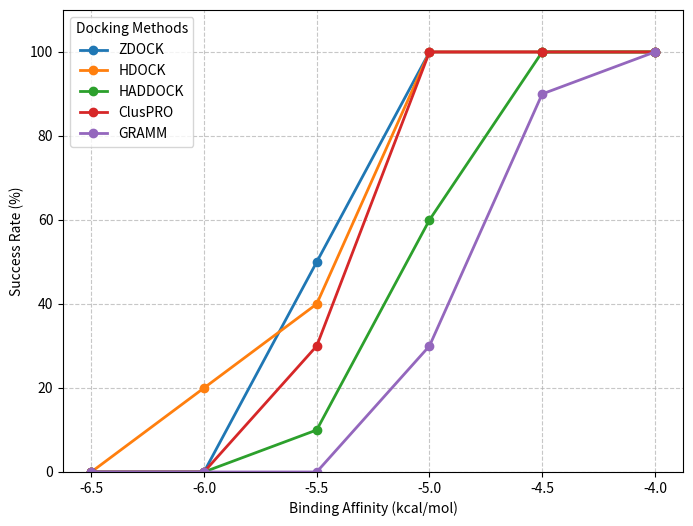

Generate this figure with matplotlib:
import matplotlib.pyplot as plt
import numpy as np

# Docking methods and their success rates from your output
methods = ['ZDOCK', 'HDOCK', 'HADDOCK', 'ClusPRO', 'GRAMM']
thresholds = [-4.0, -4.5, -5.0, -5.5, -6.0, -6.5]

# Success rates from your output
success_rates = {
    'ZDOCK': [100, 100, 100, 50, 0, 0],
    'HDOCK': [100, 100, 100, 40, 20, 0],
    'HADDOCK': [100, 100, 60, 10, 0, 0],
    'ClusPRO': [100, 100, 100, 30, 0, 0],
    'GRAMM': [100, 90, 30, 0, 0, 0]
}

# Plotting the success rates
plt.figure(figsize=(8, 6))

for method in methods:
    plt.plot(thresholds, success_rates[method], marker='o', label=method, linestyle='-', linewidth=2)

# Adding plot details
plt.xlabel("Binding Affinity (kcal/mol)")
plt.ylabel("Success Rate (%)")
plt.xticks(thresholds)
plt.ylim(0, 110)
plt.grid(True, linestyle='--', alpha=0.7)
plt.legend(title="Docking Methods")
plt.show()